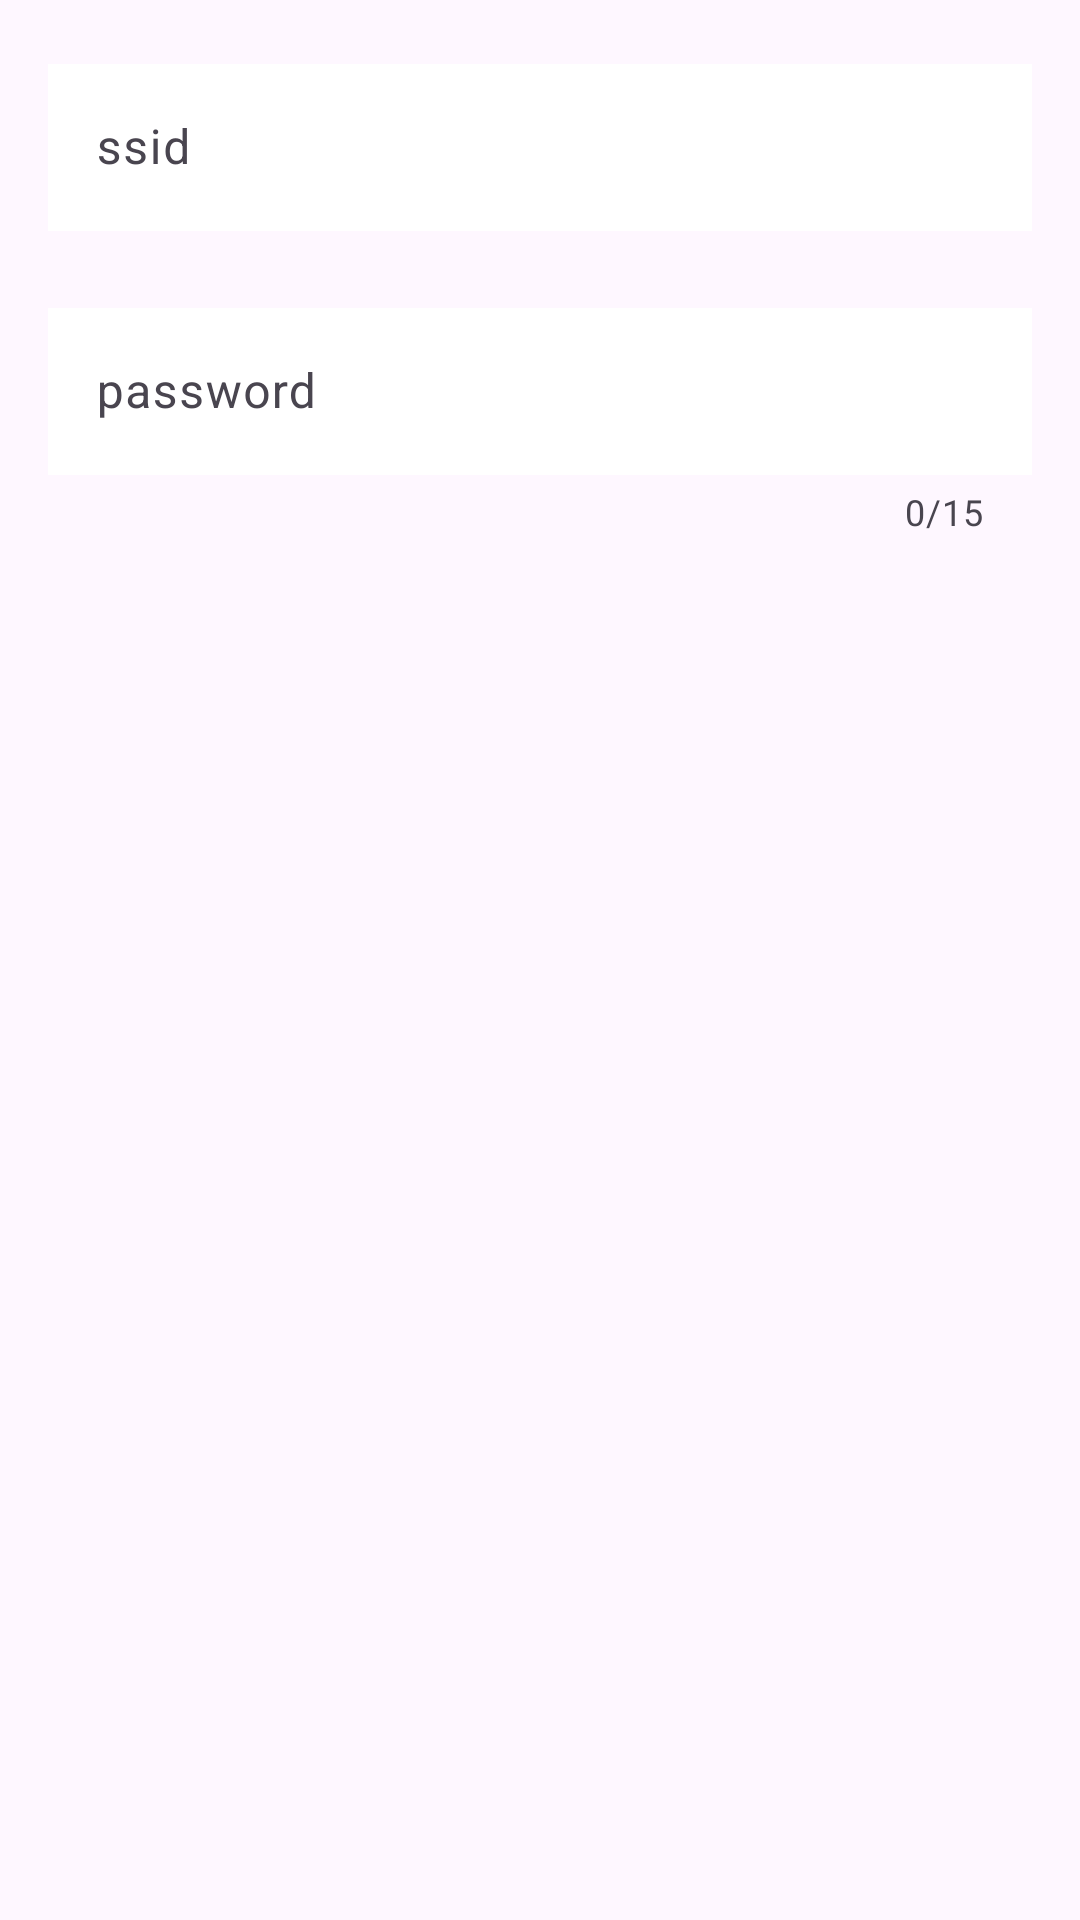

The Android layout XML behind this screen, and the referenced resources:
<!-- AndroidManifest.xml: application theme Theme.PiPower -->
<!-- res/layout/wifi_dialog.xml -->
<LinearLayout xmlns:android="http://schemas.android.com/apk/res/android"
    xmlns:app="http://schemas.android.com/apk/res-auto"
    android:layout_width="match_parent"
    android:layout_height="match_parent"
    android:orientation="vertical"
    android:padding="16dp">

    <com.google.android.material.textfield.TextInputLayout
        android:id="@+id/ssidText"
        android:layout_width="match_parent"
        android:layout_height="wrap_content"
        app:errorEnabled="true">

        <com.google.android.material.textfield.TextInputEditText
            android:layout_width="match_parent"
            android:layout_height="wrap_content"
            android:background="@color/white"
            android:hint="ssid" />
    </com.google.android.material.textfield.TextInputLayout>

    <com.google.android.material.textfield.TextInputLayout
        android:id="@+id/passText"
        android:layout_width="match_parent"
        android:layout_height="wrap_content"
        app:counterEnabled="true"
        app:counterMaxLength="15"
        app:errorEnabled="true">

        <com.google.android.material.textfield.TextInputEditText
            android:layout_width="match_parent"
            android:layout_height="wrap_content"
            android:background="@color/white"
            android:hint="password"
            android:inputType="text" />
    </com.google.android.material.textfield.TextInputLayout>

</LinearLayout>
<!-- resources referenced by this layout -->
<resources>
  <style name="Theme.PiPower" parent="Base.Theme.PiPower" />
  <style name="Base.Theme.PiPower" parent="Theme.Material3.DayNight.NoActionBar">
          
          
      </style>
  <!-- not gathered from this repository: default colours our renderer supplied (Android Studio template values) -->
  <color name="white">#FFFFFFFF</color>
</resources>
